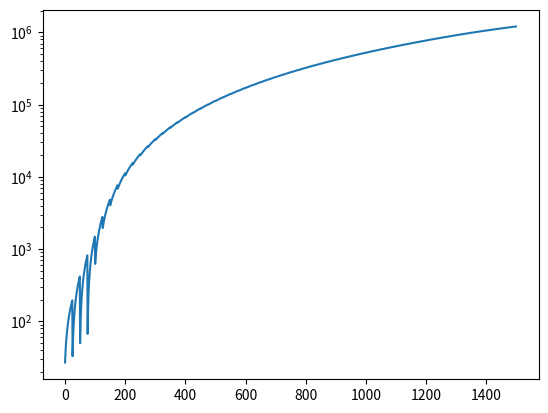

Source code (Python):
import math
from matplotlib import pyplot as pp

def ec_money(turn):
    return math.ceil(0.2 * math.sqrt(turn))

magic = [0, 21, 41, 63, 85, 107, 130, 154, 178, 203, 228, 255, 282, 310, 339, 368, 399, 431, 463, 497, 532, 568, 605, 643, 683, 724, 766, 810, 855, 902, 949, 2**31 - 1]

turn = 1
slanderers = []

moneys = []
money = 150
speed = 25

while turn < 1500:

    if turn % 10 == 0:

        print(money)
    if turn % speed == 1:
        if len(slanderers) == 50:
            print(len(slanderers))
            slanderers.pop(0)
        i = 0
        while magic[i] < money:
            i += 1
        money = money - magic[i-1]
        slanderers.append(i-1)
        if i-1 == 30:
            print("max level reached on turn", turn)
    money += ec_money(turn)
    for income in slanderers:
        money += income
    turn += 1
    moneys.append(money)


pp.plot(moneys)

axes = pp.gca()

axes.set_yscale('log')

pp.show()